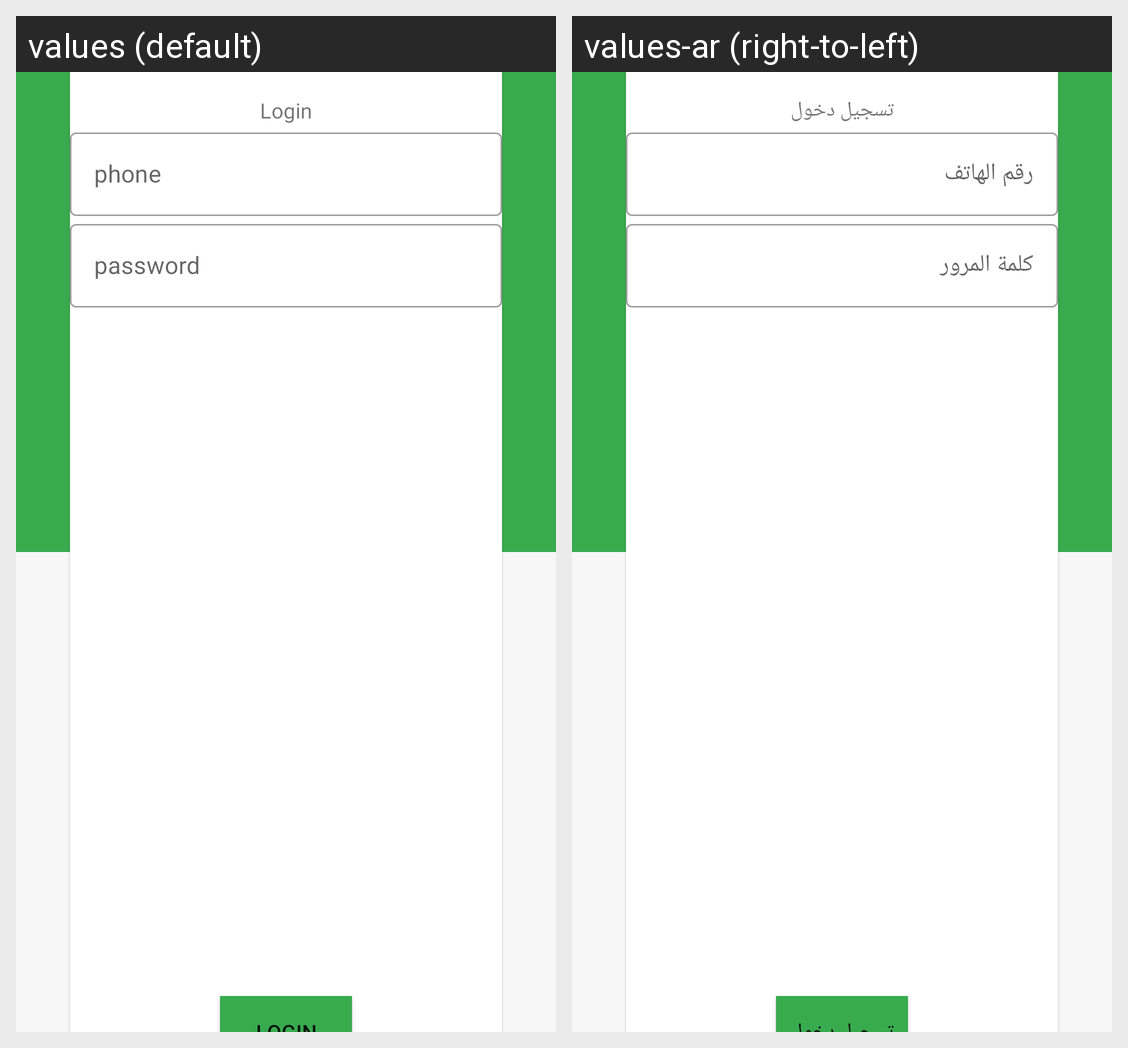

This grid shows one Android layout under two languages. Give, for every string resource on the screen, its name, the default text and each shown locale's text.
Android screen res/layout/activity_login.xml rendered under 2 locales, left to right: values (default), values-ar (right-to-left). Device: Nexus 5 (rendered at 1080×1920; each locale shown at half size, 540×960, under a caption strip naming it); theme AppTheme.NoActionBar.
Strings drawn on this screen, with the default value and each locale's value (text and hints the layout hard-codes, and strings that could not be matched under every locale, appear in the picture but are not listed):

login
  values: Login
  values-ar: تسجيل دخول

phone
  values: phone
  values-ar: رقم الهاتف

password
  values: password
  values-ar: كلمة المرور
